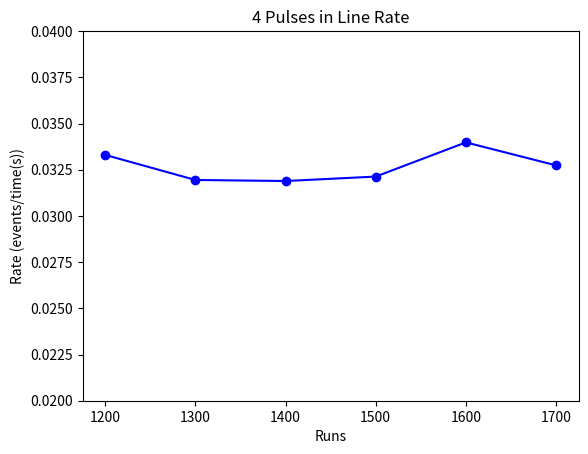

The matplotlib source for this figure: (Note: this script raises an exception after producing the figure.)
import matplotlib.pyplot as plt
import math

#number of passing events and total time of runs from running backgroundPlots.py script
info = {1200: [34847.0, 1046425.0], 1300: [97827.0, 3062278.0], 1400: [144143.0, 4520195.0], 1500: [63524.0, 1977118.0], 1600: [64504.0, 1898334.0], 1700: [29271.0, 894174.0]}

if __name__ == "__main__":

    #add the rates to the info

    for k, v in info.items():
        print(k, v)
        info[k].append(v[0]/v[1])
    
    print(info)
    print(info.keys(), info.values())

    errors = []
    rates = []
    for k, v in info.items():
        #err = math.sqrt(v[0]) / v[1]
        err = v[0] / v[1] * math.sqrt(1/v[0] + 1/v[1])
        errors.append(err)

        rate = v[0] / v[1]
        rates.append(rate)

    print(errors)

    #plt.scatter(info.keys(), [x[2] for x in info.values()], color='blue', marker='o')
    plt.errorbar(info.keys(), rates, yerr=errors, color='blue', marker='o')
    plt.ylim(0.02, 0.04)
    plt.xlabel('Runs')
    plt.ylabel('Rate (events/time(s))')
    plt.title('4 Pulses in Line Rate')
    plt.savefig('plots/backgroundRatesVsRuns.png')

    totalCounts = 0
    totalTime = 0
    for key, value in info.items():
        totalTime += value[1]
        totalCounts += value[0]

    print("total rate: ", totalCounts/totalTime)

    
